Run: headless pygame with SDL's dummy video driver; simulated clock (each Clock.tick advances the game by its frame time, no real sleeping); random seed 0; keys injected as events and as key.get_pressed() state; no mouse input.
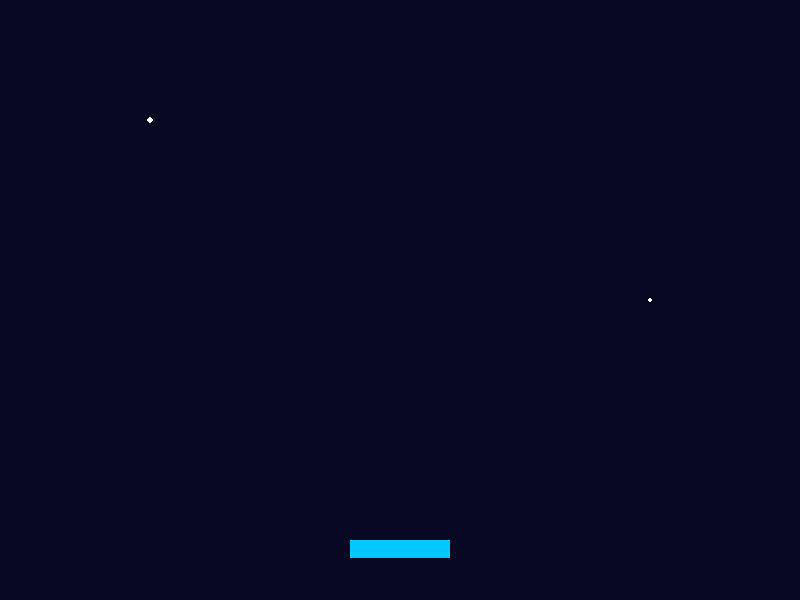
Frame 1 of 4 · flips 1–60 · no input
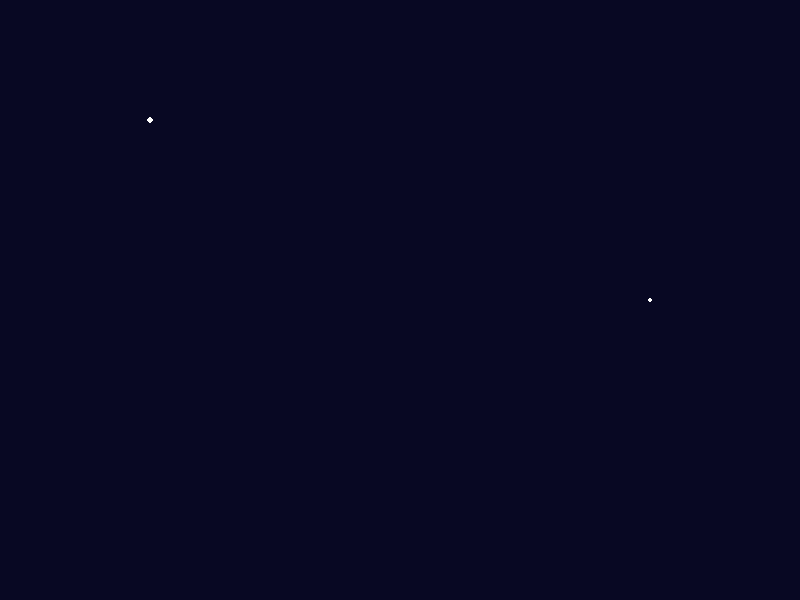
Frame 2 of 4 · flips 61–180 · tapped SPACE, RETURN · held RIGHT (→), D
Frame 3 of 4 · flips 181–300 · held DOWN (↓), S · screen unchanged from frame 2, image omitted
Frame 4 of 4 · flips 301–420 · held LEFT (←), A, UP (↑), W · screen same as frame 1, image omitted

The pygame program that drew these frames:

# -*- coding: utf-8 -*-
# 第 2 课 · 飞船听令（步骤 2）：键盘控制
# 飞船造好了，但它还不会动。让键盘接管驾驶舱：
# 每帧问一次键盘"现在哪些键被按着？"——按左往左，按右往右。

import pygame

print("嘀——码力启动！")

pygame.init()
screen = pygame.display.set_mode((800, 600))
pygame.display.set_caption("码力的飞船 · 听令")
clock = pygame.time.Clock()

ship = pygame.Rect(350, 540, 100, 18)

running = True
while running:
    for event in pygame.event.get():
        if event.type == pygame.QUIT:
            running = False

    # 算：问键盘——现在哪些键被按着？（返回一整份按键状态表）
    keys = pygame.key.get_pressed()
    if keys[pygame.K_LEFT]:        # 左方向键正被按着
        ship.x -= 6                # 飞船每帧左移 6（速度 = 每帧挪几步）
    if keys[pygame.K_RIGHT]:       # 右方向键正被按着
        ship.x += 6

    # 画
    screen.fill((8, 8, 35))
    pygame.draw.circle(screen, (255, 255, 255), (150, 120), 3)
    pygame.draw.circle(screen, (255, 255, 255), (650, 300), 2)
    pygame.draw.rect(screen, (0, 200, 255), ship)

    pygame.display.flip()
    clock.tick(60)

pygame.quit()

# 🔍 小实验：
#    1. 把 6 改成 12——灵敏度翻倍；改成 2——慢速巡航
#    2. 加上下移动：
#       if keys[pygame.K_UP]: ship.y -= 6
#       if keys[pygame.K_DOWN]: ship.y += 6
#    3. 同时按左右会怎样？左右抵消，飞船不动——因为两个 if 都成立
